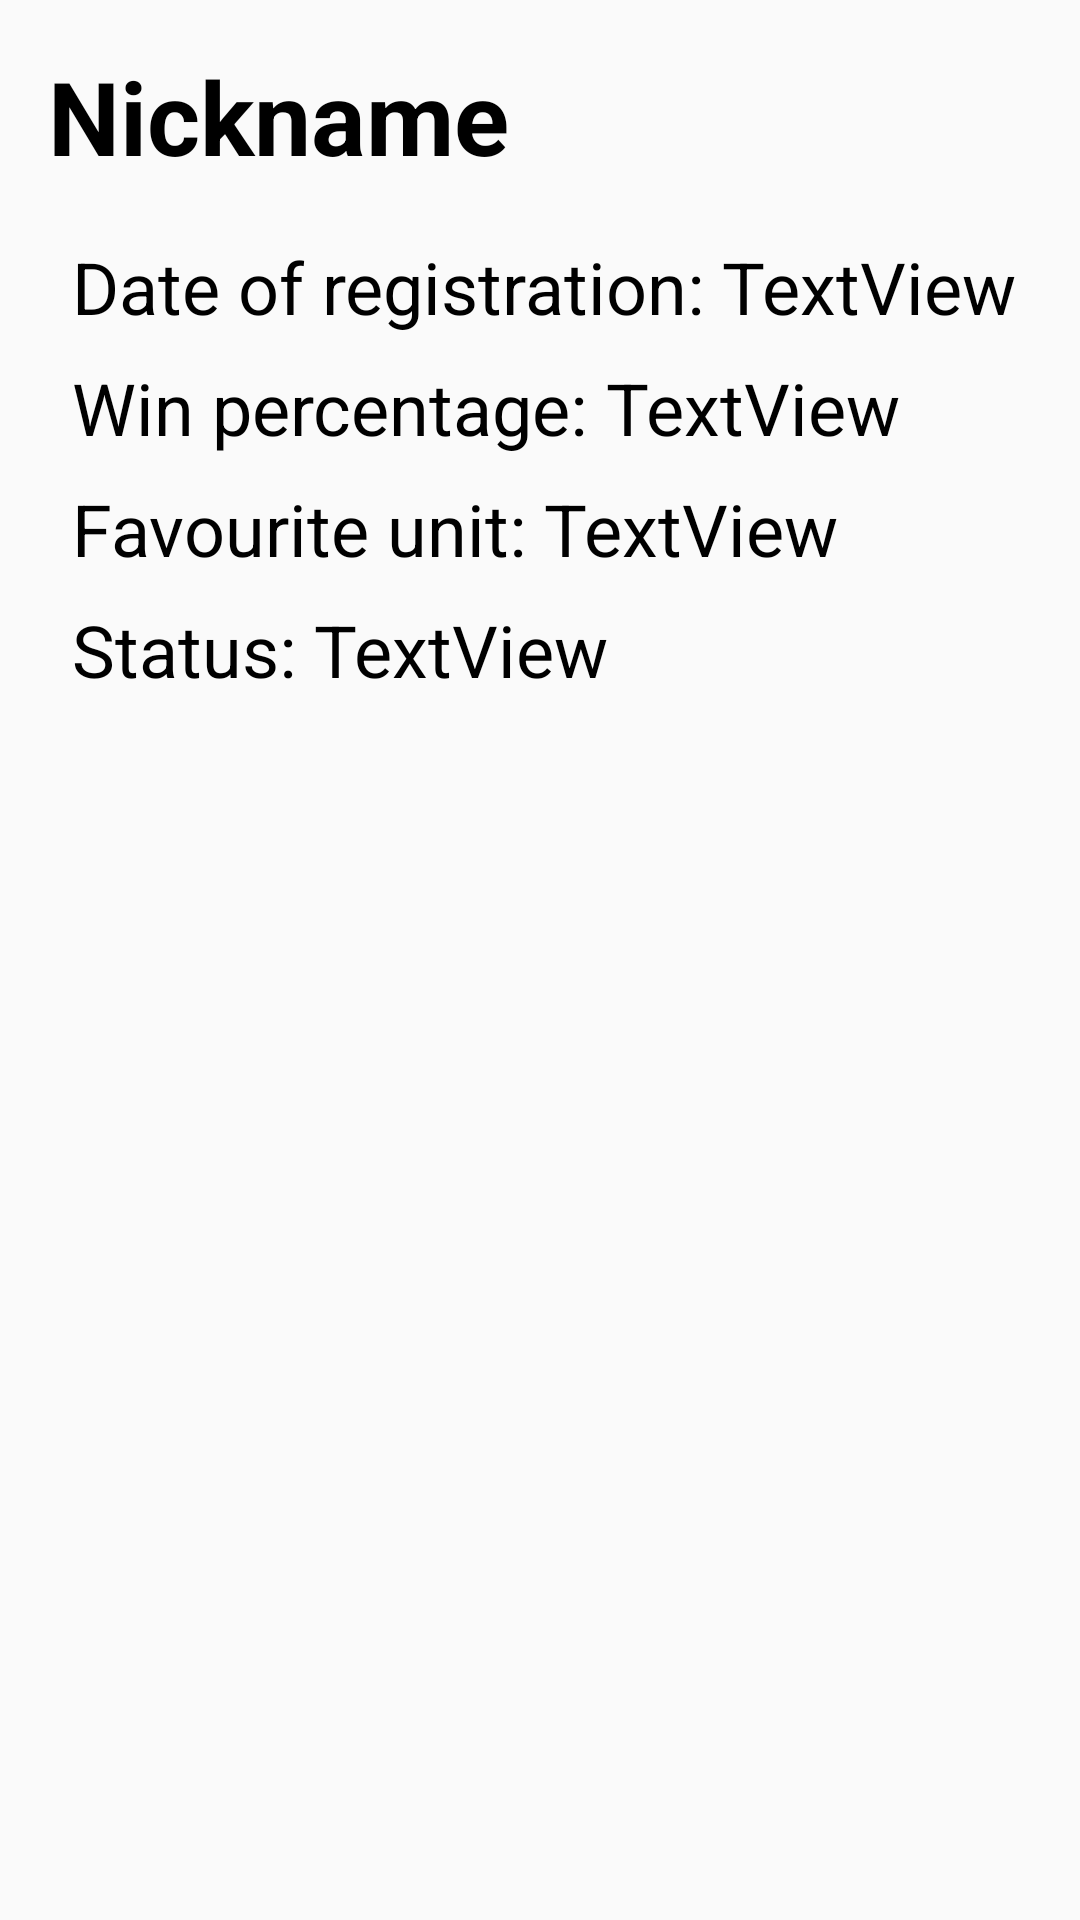

Reconstruct the res/layout file that produces this screen, plus the resources it refers to.
<!-- AndroidManifest.xml: application theme SwitchableTheme -->
<!-- res/layout/profile_activity.xml -->
<?xml version="1.0" encoding="utf-8"?>
<androidx.constraintlayout.widget.ConstraintLayout xmlns:android="http://schemas.android.com/apk/res/android"
                                                   xmlns:app="http://schemas.android.com/apk/res-auto"
                                                   xmlns:tools="http://schemas.android.com/tools"
                                                   android:layout_width="match_parent"
                                                   android:layout_height="match_parent">

    <TextView
            android:text="Nickname"
            android:layout_width="wrap_content"
            android:layout_height="wrap_content"
            android:id="@+id/nicknameProfile"
            android:textSize="34sp"
            android:textStyle="bold"
            app:layout_constraintTop_toTopOf="parent"
            app:layout_constraintStart_toStartOf="parent"
            android:layout_marginTop="16dp"
            android:layout_marginStart="16dp"
            android:textAlignment="viewStart"/>

    <TextView
            android:text="Date of registration: "
            android:layout_width="wrap_content"
            android:layout_height="wrap_content"
            android:id="@+id/textView4"
            android:textSize="24sp"
            app:layout_constraintStart_toStartOf="parent"
            android:layout_marginStart="24dp"
            android:layout_marginTop="18dp"
            app:layout_constraintTop_toBottomOf="@+id/nicknameProfile"
            android:textAlignment="viewStart"/>

    <TextView
            android:text="Win percentage: "
            android:layout_width="wrap_content"
            android:layout_height="wrap_content"
            android:id="@+id/textView5"
            android:textSize="24sp"
            app:layout_constraintTop_toBottomOf="@+id/textView4"
            android:layout_marginTop="8dp"
            app:layout_constraintStart_toStartOf="parent"
            android:layout_marginStart="24dp"
            android:textAlignment="viewStart"/>

    <TextView
            android:text="Favourite unit: "
            android:layout_width="wrap_content"
            android:layout_height="wrap_content"
            android:id="@+id/textView6"
            android:textSize="24sp"
            android:layout_marginTop="8dp"
            app:layout_constraintTop_toBottomOf="@+id/textView5"
            app:layout_constraintStart_toStartOf="parent"
            android:layout_marginStart="24dp"
            android:textAlignment="viewStart"/>

    <TextView
            android:text="Status: "
            android:layout_width="wrap_content"
            android:layout_height="wrap_content"
            android:id="@+id/textView7"
            android:textSize="24sp"
            app:layout_constraintTop_toBottomOf="@+id/textView6"
            android:layout_marginTop="8dp"
            app:layout_constraintStart_toStartOf="parent"
            android:layout_marginStart="24dp"
            android:textAlignment="viewStart"/>

    <TextView
            android:text="TextView"
            android:layout_width="166dp"
            android:layout_height="32dp"
            android:id="@+id/dateOfRegistration"
            android:textSize="24sp"
            app:layout_constraintTop_toTopOf="@+id/textView4"
            app:layout_constraintStart_toEndOf="@+id/textView4"/>

    <TextView
            android:text="TextView"
            android:layout_width="207dp"
            android:layout_height="31dp"
            android:id="@+id/winPercentage"
            android:textSize="24sp"
            app:layout_constraintStart_toEndOf="@+id/textView5"
            app:layout_constraintTop_toTopOf="@+id/textView5"/>

    <TextView
            android:text="TextView"
            android:layout_width="227dp"
            android:layout_height="32dp"
            android:id="@+id/favouriteUnit"
            android:textSize="24sp"
            app:layout_constraintStart_toEndOf="@+id/textView6"
            app:layout_constraintTop_toTopOf="@+id/textView6"/>

    <TextView
            android:text="TextView"
            android:layout_width="299dp"
            android:layout_height="33dp"
            android:id="@+id/status"
            android:textSize="24sp"
            app:layout_constraintStart_toEndOf="@+id/textView7"
            app:layout_constraintTop_toTopOf="@+id/textView7"/>
</androidx.constraintlayout.widget.ConstraintLayout>
<!-- resources referenced by this layout -->
<resources>
  <style name="SwitchableTheme" parent="Theme.AppCompat.DayNight">
          <item name="colorPrimary">@color/lightBlue</item>
          <item name="colorPrimaryDark">@color/lightBlue</item>
          <item name="buttonStyle">@style/Widget.AppCompat.Button.Colored</item>
          <item name="android:textColorPrimary">@color/black</item>
          <item name="android:textColorSecondary">@color/black</item>
          <item name="android:textViewStyle">@style/Widget.AppCompat.TextView.Colored</item>
      </style>
  <color name="lightBlue">#ADD8E6</color>
  <style name="Widget.AppCompat.Button.Colored" parent="Widget.AppCompat.Button">
          <item name="android:backgroundTint">@color/lightBlue</item>
      </style>
  <color name="black">#FF000000</color>
  <style name="Widget.AppCompat.TextView.Colored" parent="Widget.AppCompat.TextView">
          <item name="android:textColor">@color/black</item>
      </style>
</resources>
